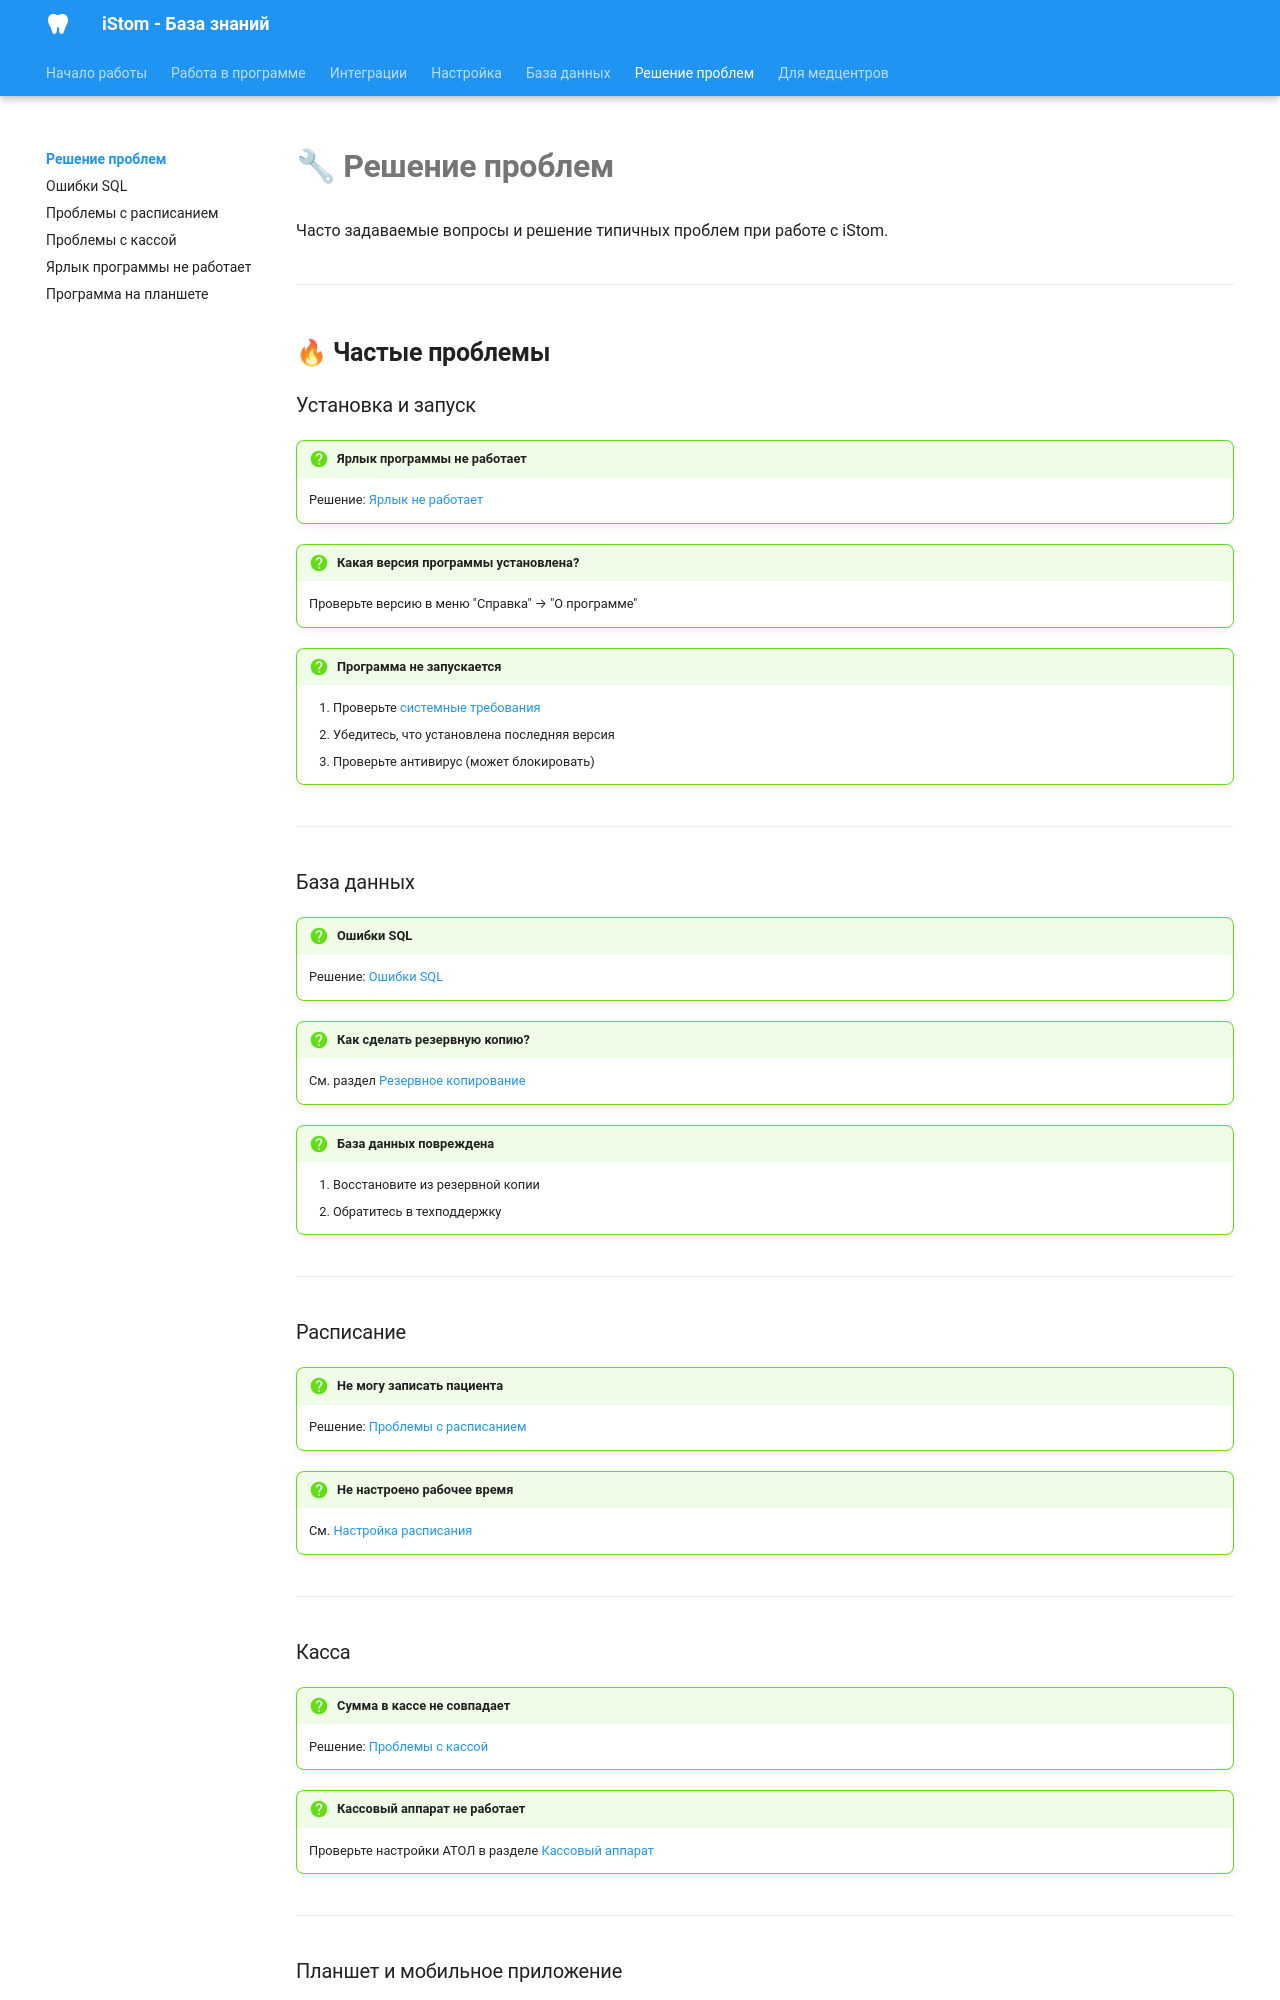

repository: boodaloo/istom-docs · page: troubleshooting/index.html · generator: mkdocs

# 🔧 Решение проблем

Часто задаваемые вопросы и решение типичных проблем при работе с iStom.

---

## 🔥 Частые проблемы

### Установка и запуск

!!! question "Ярлык программы не работает"
    Решение: [Ярлык не работает](shortcut-not-working.md)

!!! question "Какая версия программы установлена?"
    Проверьте версию в меню "Справка" → "О программе"

!!! question "Программа не запускается"
    1. Проверьте [системные требования](../getting-started/requirements.md)
    2. Убедитесь, что установлена последняя версия
    3. Проверьте антивирус (может блокировать)

---

### База данных

!!! question "Ошибки SQL"
    Решение: [Ошибки SQL](sql-errors.md)

!!! question "Как сделать резервную копию?"
    См. раздел [Резервное копирование](../database/backup.md)

!!! question "База данных повреждена"
    1. Восстановите из резервной копии
    2. Обратитесь в техподдержку

---

### Расписание

!!! question "Не могу записать пациента"
    Решение: [Проблемы с расписанием](schedule-issues.md)

!!! question "Не настроено рабочее время"
    См. [Настройка расписания](../modules/schedule/settings.md)

---

### Касса

!!! question "Сумма в кассе не совпадает"
    Решение: [Проблемы с кассой](cashier-issues.md)

!!! question "Кассовый аппарат не работает"
    Проверьте настройки АТОЛ в разделе [Кассовый аппарат](../modules/finance/cash-register.md)

---
